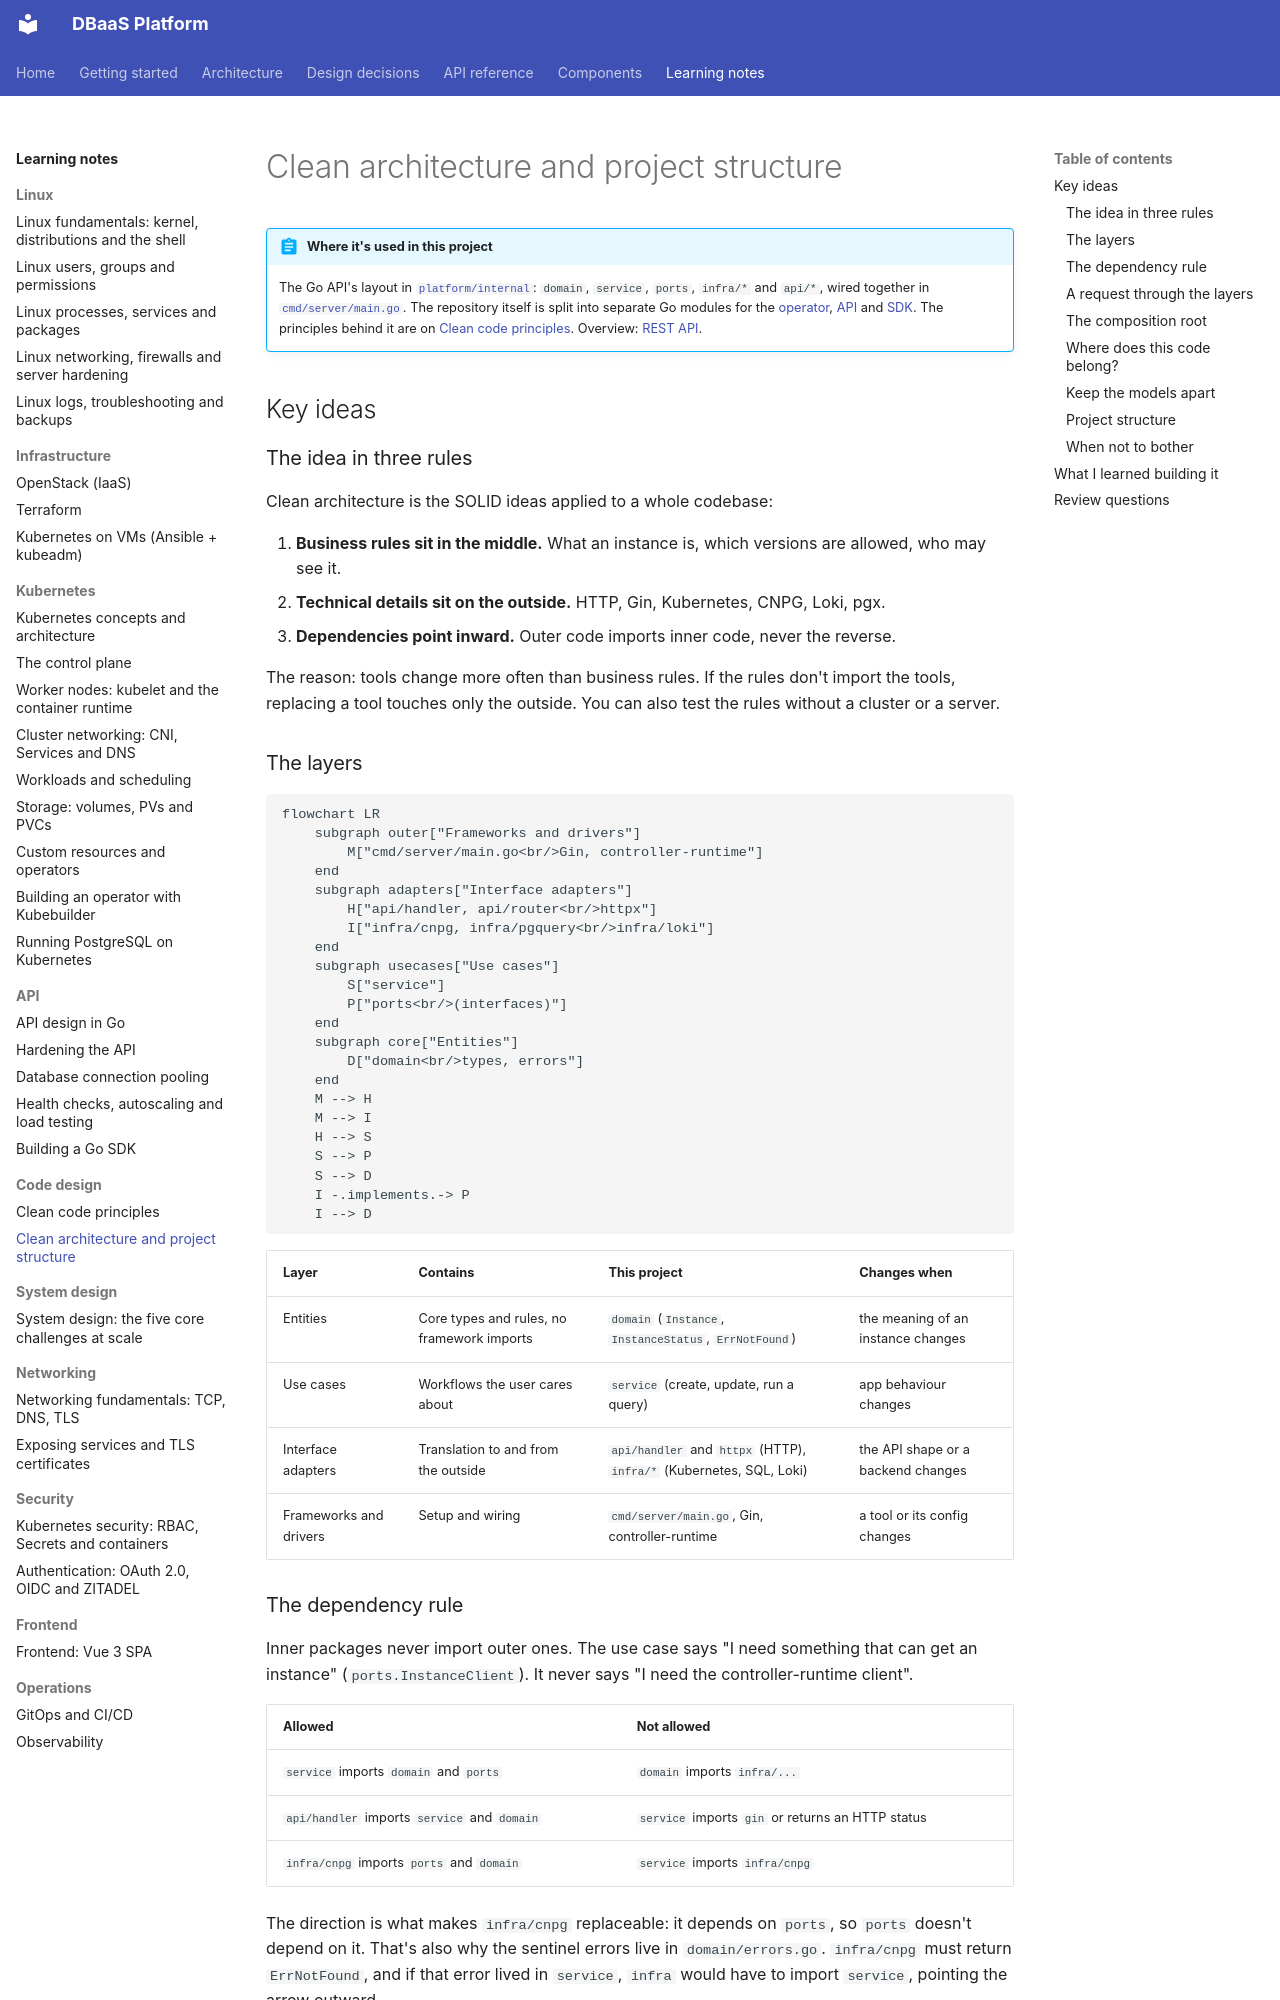

repository: foyez/dbaas-platform · page: notes/code-design-clean-architecture/index.html · generator: mkdocs

# Clean architecture and project structure

!!! abstract "Where it's used in this project"
    The Go API's layout in [`platform/internal`](https://github.com/foyez/dbaas-platform/tree/main/platform/internal): `domain`, `service`, `ports`, `infra/*` and `api/*`, wired together in [`cmd/server/main.go`](https://github.com/foyez/dbaas-platform/blob/main/platform/cmd/server/main.go). The repository itself is split into separate Go modules for the [operator](https://github.com/foyez/dbaas-platform/tree/main/operator), [API](https://github.com/foyez/dbaas-platform/tree/main/platform) and [SDK](https://github.com/foyez/dbaas-platform/tree/main/sdk). The principles behind it are on [Clean code principles](code-design-principles.md). Overview: [REST API](../components/api.md).

## Key ideas

### The idea in three rules

Clean architecture is the SOLID ideas applied to a whole codebase:

1. **Business rules sit in the middle.** What an instance is, which versions are allowed, who may see it.
2. **Technical details sit on the outside.** HTTP, Gin, Kubernetes, CNPG, Loki, pgx.
3. **Dependencies point inward.** Outer code imports inner code, never the reverse.

The reason: tools change more often than business rules. If the rules don't import the tools, replacing a tool touches only the outside. You can also test the rules without a cluster or a server.

### The layers

```mermaid
flowchart LR
    subgraph outer["Frameworks and drivers"]
        M["cmd/server/main.go<br/>Gin, controller-runtime"]
    end
    subgraph adapters["Interface adapters"]
        H["api/handler, api/router<br/>httpx"]
        I["infra/cnpg, infra/pgquery<br/>infra/loki"]
    end
    subgraph usecases["Use cases"]
        S["service"]
        P["ports<br/>(interfaces)"]
    end
    subgraph core["Entities"]
        D["domain<br/>types, errors"]
    end
    M --> H
    M --> I
    H --> S
    S --> P
    S --> D
    I -.implements.-> P
    I --> D
```

| Layer | Contains | This project | Changes when |
|---|---|---|---|
| Entities | Core types and rules, no framework imports | `domain` (`Instance`, `InstanceStatus`, `ErrNotFound`) | the meaning of an instance changes |
| Use cases | Workflows the user cares about | `service` (create, update, run a query) | app behaviour changes |
| Interface adapters | Translation to and from the outside | `api/handler` and `httpx` (HTTP), `infra/*` (Kubernetes, SQL, Loki) | the API shape or a backend changes |
| Frameworks and drivers | Setup and wiring | `cmd/server/main.go`, Gin, controller-runtime | a tool or its config changes |

### The dependency rule

Inner packages never import outer ones. The use case says "I need something that can get an instance" (`ports.InstanceClient`). It never says "I need the controller-runtime client".

| Allowed | Not allowed |
|---|---|
| `service` imports `domain` and `ports` | `domain` imports `infra/...` |
| `api/handler` imports `service` and `domain` | `service` imports `gin` or returns an HTTP status |
| `infra/cnpg` imports `ports` and `domain` | `service` imports `infra/cnpg` |

The direction is what makes `infra/cnpg` replaceable: it depends on `ports`, so `ports` doesn't depend on it. That's also why the sentinel errors live in `domain/errors.go`. `infra/cnpg` must return `ErrNotFound`, and if that error lived in `service`, `infra` would have to import `service`, pointing the arrow outward.

Go helps enforce this: anything under `internal/` can't be imported from outside the module, and an import cycle is a compile error.
